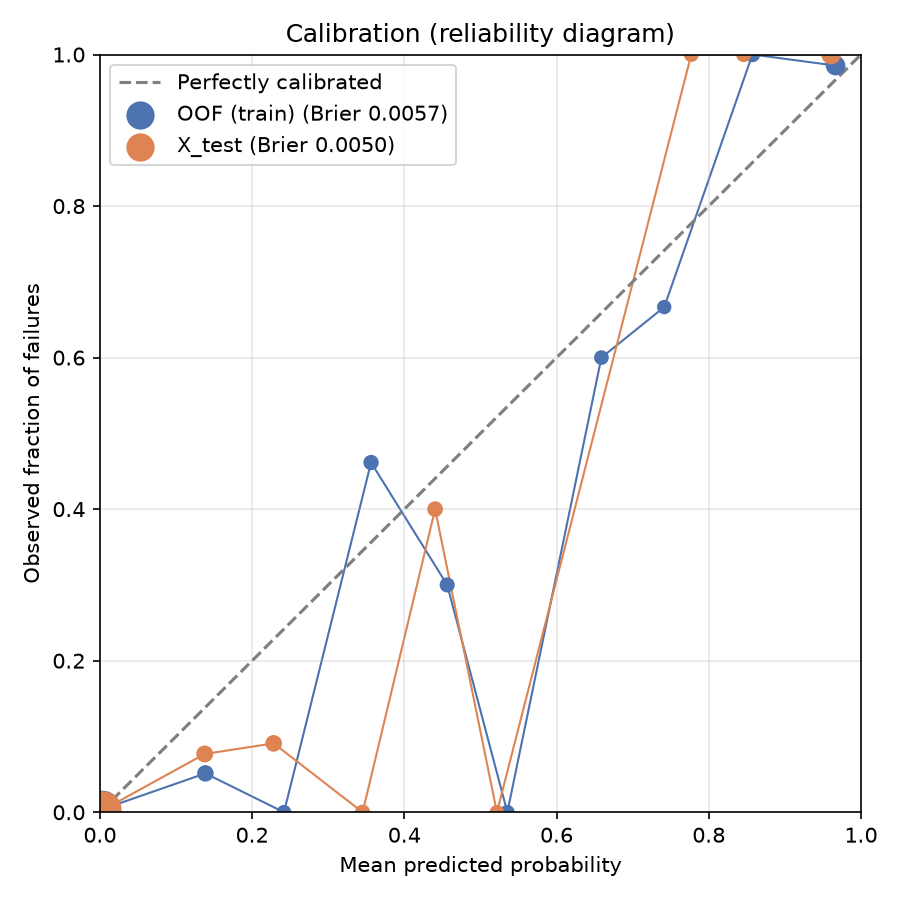

The data file committed next to this chart (first rows):
source, mean_predicted, fraction_positive, count
OOF (train), 0.0035, 0.004, 7699
OOF (train), 0.1386, 0.0513, 39
OOF (train), 0.2418, 0.0, 5
OOF (train), 0.3562, 0.4615, 13
OOF (train), 0.4563, 0.3, 10
OOF (train), 0.5353, 0.0, 6
OOF (train), 0.6589, 0.6, 5
OOF (train), 0.7415, 0.6667, 3
OOF (train), 0.8573, 1.0, 15
OOF (train), 0.9666, 0.9854, 205
X_test, 0.0042, 0.0031, 1911
X_test, 0.1377, 0.0769, 13
X_test, 0.2283, 0.0909, 11
X_test, 0.3452, 0.0, 3
X_test, 0.4404, 0.4, 5
X_test, 0.5216, 0.0, 1
X_test, 0.777, 1.0, 2
X_test, 0.8459, 1.0, 3
X_test, 0.9607, 1.0, 51
